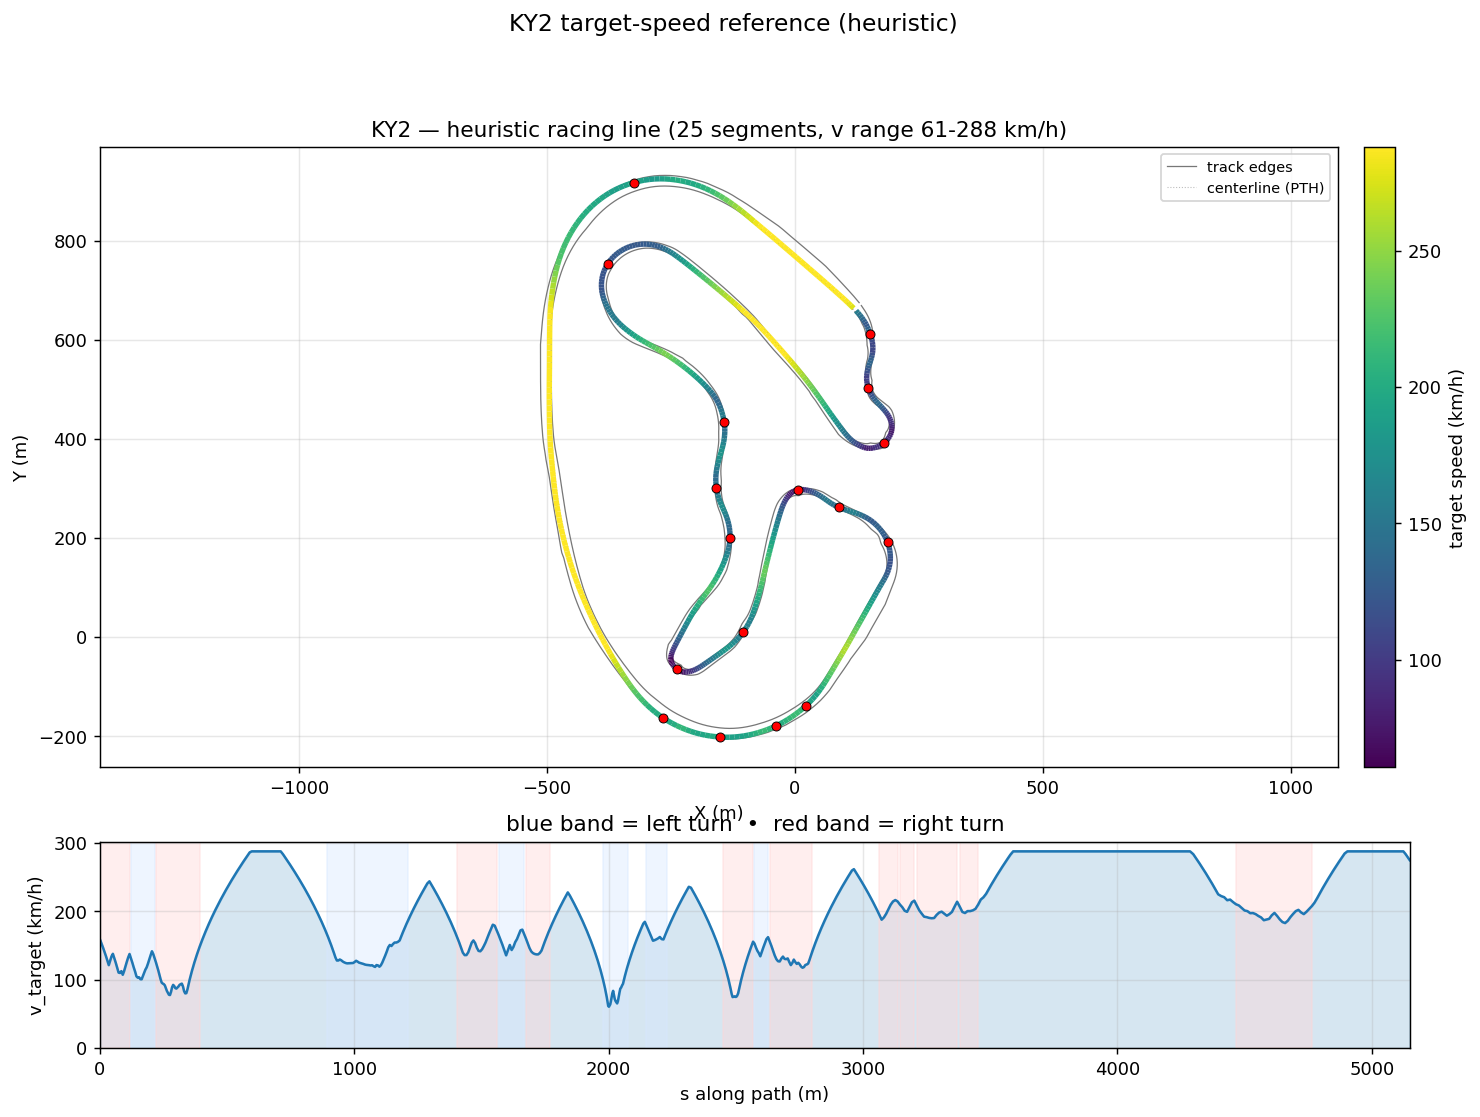

Values plotted in this chart, from the file beside it:
s_m, x_center_m, y_center_m, z_center_m, x_line_m, y_line_m, offset_m, heading_rad, curvature_1_per_m, radius_m, slope_pct, width_m, drive_left_m, drive_right_m, limit_left_m, limit_right_m, segment_id, segment_kind, v_target_ms, v_target_kmh
0.0, 123.6, 658.7, 8.281, 123.3, 658.4, -0.4076, -0.7955, -0.004654, 214.9, 1.252, 17.84, -3.25, 14.59, -3.3, 37.75, 0, right, 44.17, 159
5.869, 127.7, 654.5, 8.354, 127.3, 654.1, -0.5657, -0.8228, -0.005184, 192.9, 1.123, 17.44, -3.85, 13.59, -3.9, 37.25, 0, right, 42.58, 153.3
12.07, 131.8, 649.8, 8.416, 131.3, 649.4, -0.7266, -0.8585, -0.006337, 157.8, 0.8196, 17.24, -4.65, 12.59, -4.7, 36.6, 0, right, 40.83, 147
18, 135.6, 645.3, 8.455, 134.9, 644.7, -0.8849, -0.8994, -0.007816, 128, 0.4135, 17.24, -5.649, 11.59, -5.75, 35.85, 0, right, 39.08, 140.7
23.66, 139, 640.8, 8.465, 138.2, 640.2, -1.034, -0.9486, -0.008734, 114.5, -0.08642, 17.24, -6.648, 10.59, -7, 35.05, 0, right, 37.34, 134.4
29.15, 142.1, 636.2, 8.446, 141.1, 635.6, -1.166, -0.9968, -0.01055, 94.75, -0.6714, 17.24, -7.647, 9.592, -8.6, 34, 0, right, 35.56, 128
34.53, 144.9, 631.6, 8.393, 143.7, 631, -1.274, -1.063, -0.01207, 82.88, -1.349, 16.38, -7.788, 8.593, -10.55, 32.95, 0, right, 33.74, 121.5
39.85, 147.3, 626.9, 8.302, 146.1, 626.3, -1.349, -1.126, -0.01078, 92.8, -2.069, 15.73, -8.135, 7.594, -13, 31.65, 0, right, 35.55, 128
45.22, 149.5, 622, 8.171, 148.2, 621.4, -1.384, -1.178, -0.008419, 118.8, -2.807, 15.24, -8.647, 6.595, -15.95, 29.85, 0, right, 37.28, 134.2
50.68, 151.5, 616.9, 7.997, 150.2, 616.4, -1.373, -1.217, -0.006712, 149, -3.467, 14.86, -9.269, 5.596, -19.2, 27.55, 0, right, 38.35, 138.1
56.24, 153.3, 611.6, 7.788, 152, 611.2, -1.314, -1.252, -0.007425, 134.7, -4.019, 14.54, -9.945, 4.597, -22.8, 27.55, 0, right, 36.6, 131.8
61.89, 154.9, 606.2, 7.546, 153.8, 605.9, -1.207, -1.3, -0.01006, 99.41, -4.147, 14.22, -10.62, 3.598, -27.97, 24.95, 0, right, 34.74, 125.1
67.51, 156.2, 600.8, 7.321, 155.2, 600.6, -1.055, -1.365, -0.012, 83.37, -4.128, 13.84, -11.24, 2.599, -33.58, 28.73, 0, right, 32.78, 118
73.08, 157.2, 595.3, 7.084, 156.3, 595.2, -0.8656, -1.435, -0.01456, 68.67, -3.527, 13.35, -11.75, 1.6, -39.15, 34.3, 0, right, 30.71, 110.6
78.6, 157.7, 589.8, 6.929, 157, 589.8, -0.6469, -1.526, -0.0147, 68.03, -2.464, 13.33, -12.08, 1.25, -39.15, 35, 0, right, 30.57, 110
84.04, 157.7, 584.4, 6.814, 157.3, 584.4, -0.4087, -1.596, -0.01401, 71.36, -1.919, 11.78, -11.08, 0.7, -39.36, 35.7, 0, right, 31.31, 112.7
89.4, 157.4, 579, 6.721, 157.2, 579, -0.1611, -1.677, -0.01544, 64.77, -0.8734, 10.18, -10.08, 0.1, -44.72, 36.1, 0, right, 29.82, 107.4
94.68, 156.6, 573.8, 6.72, 156.7, 573.8, 0.08629, -1.76, -0.01402, 71.33, -0.1298, 10.18, -9.083, 1.099, -50, 36.3, 0, right, 31.3, 112.7
99.93, 155.4, 568.7, 6.708, 155.7, 568.6, 0.325, -1.825, -0.01151, 86.89, -0.5008, 10.18, -8.084, 2.098, -50, 36.3, 0, right, 33.22, 119.6
105.2, 153.9, 563.6, 6.667, 154.5, 563.4, 0.5478, -1.882, -0.009733, 102.7, -0.5959, 10.18, -7.085, 3.097, -50, 36.1, 0, right, 35.05, 126.2
110.6, 152.1, 558.5, 6.644, 152.8, 558.2, 0.7489, -1.929, -0.005961, 167.8, -0.4053, 10.18, -6.086, 4.096, -50, 35.65, 0, right, 36.82, 132.5
116.2, 150.2, 553.3, 6.622, 151, 553, 0.924, -1.946, 0.001137, 879.8, -0.3639, 10.69, -5.595, 5.095, -50, 34.95, 0, right, 38.28, 137.8
121.7, 148.2, 548.1, 6.604, 149.2, 547.8, 1.07, -1.916, 0.007795, 128.3, -0.3633, 10.69, -4.596, 6.094, -50, 34.05, 1, left, 36.53, 131.5
127.2, 146.5, 542.9, 6.582, 147.6, 542.6, 1.186, -1.86, 0.01128, 88.69, -0.5939, 10.69, -3.597, 7.093, -50, 33.35, 1, left, 34.71, 124.9
132.7, 145.1, 537.6, 6.539, 146.3, 537.3, 1.27, -1.793, 0.01276, 78.37, -1.012, 10.69, -2.598, 8.092, -50, 33.1, 1, left, 32.81, 118.1
138, 144.1, 532.3, 6.473, 145.4, 532.1, 1.321, -1.722, 0.01419, 70.46, -1.296, 10.69, -1.599, 9.091, -50, 33.05, 1, left, 31.11, 112
143.3, 143.5, 527.1, 6.401, 144.8, 527, 1.34, -1.642, 0.01614, 61.97, -0.9079, 10.69, -0.6, 10.09, -50, 32.55, 1, left, 29.17, 105
148.6, 143.4, 521.9, 6.377, 144.7, 521.9, 1.326, -1.552, 0.01675, 59.71, -0.07039, 12.54, -1.45, 11.09, -50, 31.5, 1, left, 28.64, 103.1
153.7, 143.7, 516.7, 6.393, 145, 516.9, 1.281, -1.468, 0.01656, 60.37, 0.6406, 13.4, -1.45, 11.95, -50, 30.5, 1, left, 28.79, 103.7
158.8, 144.4, 511.7, 6.441, 145.6, 512, 1.206, -1.384, 0.01748, 57.21, 1.324, 11.5, -0.55, 10.95, -50, 29.15, 1, left, 28.03, 100.9
163.7, 145.6, 506.9, 6.525, 146.6, 507.2, 1.104, -1.293, 0.01753, 57.06, 1.601, 11.5, -1.549, 9.948, -50, 28.6, 1, left, 27.99, 100.8
168.6, 147.1, 502.3, 6.599, 148, 502.6, 0.9775, -1.211, 0.01595, 62.68, 1.279, 11.5, -2.548, 8.949, -50, 27.25, 1, left, 29.34, 105.6
173.5, 149, 497.8, 6.65, 149.8, 498.1, 0.832, -1.137, 0.01447, 69.1, 0.7842, 11.5, -3.547, 7.95, -50, 26.55, 1, left, 30.81, 110.9
178.4, 151.2, 493.4, 6.676, 151.8, 493.7, 0.6719, -1.069, 0.01349, 74.12, 0.3142, 11.65, -4.546, 7.1, -50, 26.4, 1, left, 31.91, 114.9
183.4, 153.8, 489.1, 6.681, 154.2, 489.4, 0.5022, -1.004, 0.01274, 78.51, -0.02357, 12.1, -5.545, 6.55, -50, 26.75, 1, left, 32.84, 118.2
188.4, 156.6, 484.9, 6.673, 156.9, 485.1, 0.3282, -0.9413, 0.01166, 85.76, -0.2187, 12.4, -6, 6.4, -50, 27.6, 1, left, 34.32, 123.5
193.6, 159.8, 480.8, 6.658, 159.9, 480.9, 0.1549, -0.8847, 0.0102, 98, -0.3216, 12.55, -6, 6.55, -50, 27.6, 1, left, 36.05, 129.8
198.9, 163.3, 476.8, 6.64, 163.2, 476.8, -0.01301, -0.8347, 0.008223, 121.6, -0.3566, 12.6, -5.6, 7, -50, 22.31, 1, left, 37.74, 135.9
204.3, 167, 472.9, 6.62, 166.8, 472.8, -0.1711, -0.797, 0.004231, 236.4, -0.3132, 12.95, -5.199, 7.75, -50, 19.55, 1, left, 39.39, 141.8
209.7, 170.7, 469.1, 6.606, 170.5, 468.9, -0.3156, -0.789, -0.0003362, 2975, -0.1958, 12.75, -4.2, 8.55, -50, 19.55, 1, left, 38.17, 137.4
215, 174.4, 465.3, 6.599, 174.1, 465, -0.4438, -0.8004, -0.002772, 360.7, -0.08596, 12.75, -3.45, 9.3, -50, 20.45, 1, left, 36.5, 131.4
220, 177.9, 461.7, 6.597, 177.5, 461.3, -0.554, -0.8174, -0.00482, 207.5, 0.004545, 12.65, -2.75, 9.9, -50, 20.45, 2, right, 34.83, 125.4
224.9, 181.2, 458.1, 6.599, 180.7, 457.7, -0.6459, -0.8473, -0.00776, 128.9, 0.07861, 12.9, -2.2, 10.7, -45.38, 20.25, 2, right, 33.16, 119.4
229.5, 184.2, 454.6, 6.604, 183.6, 454.1, -0.7204, -0.8901, -0.01079, 92.69, 0.06544, 12.6, -1.9, 10.7, -50, 20.15, 2, right, 31.48, 113.3
233.9, 186.9, 451, 6.606, 186.2, 450.6, -0.7795, -0.9448, -0.0142, 70.41, -0.09289, 12.19, -1.75, 10.44, -50, 20.15, 2, right, 29.77, 107.2
238.2, 189.3, 447.5, 6.596, 188.6, 447, -0.8256, -1.014, -0.0175, 57.13, -0.4287, 11.39, -1.95, 9.443, -49.25, 21.25, 2, right, 28.01, 100.8
242.5, 191.4, 443.8, 6.569, 190.6, 443.4, -0.8615, -1.094, -0.01933, 51.75, -0.9185, 10.89, -2.45, 8.444, -48.5, 25.48, 2, right, 26.66, 95.97
246.7, 193.1, 440, 6.519, 192.3, 439.6, -0.8898, -1.177, -0.01992, 50.2, -1.5, 10.79, -3.35, 7.445, -48.1, 29.67, 2, right, 26.26, 94.53
250.8, 194.6, 436.1, 6.445, 193.7, 435.8, -0.9127, -1.26, -0.02027, 49.34, -2.068, 10.79, -4.349, 6.446, -48, 33.81, 2, right, 26.03, 93.72
254.9, 195.6, 432.1, 6.349, 194.7, 431.9, -0.9319, -1.344, -0.02108, 47.43, -2.439, 10.79, -5.348, 5.447, -48.15, 37.91, 2, right, 25.52, 91.88
259, 196.4, 428.1, 6.245, 195.4, 428, -0.9483, -1.432, -0.02312, 43.26, -2.199, 10.79, -6.347, 4.448, -48.55, 41.97, 2, right, 24.37, 87.75
263, 196.7, 424.1, 6.171, 195.8, 424.1, -0.9622, -1.531, -0.02536, 39.43, -1.656, 10.79, -7.346, 3.449, -49.4, 46, 2, right, 23.27, 83.77
267, 196.7, 420.1, 6.112, 195.7, 420.2, -0.9732, -1.636, -0.02707, 36.95, -1.257, 10.79, -8.345, 2.45, -50, 50, 2, right, 22.53, 81.09
271, 196.2, 416.1, 6.07, 195.2, 416.3, -0.9803, -1.748, -0.02916, 34.3, -0.9689, 10.89, -9.344, 1.55, -50, 50, 2, right, 21.7, 78.13
275.1, 195.2, 412.2, 6.034, 194.3, 412.5, -0.9817, -1.872, -0.02946, 33.95, -0.5939, 11.39, -10.34, 1.05, -48.7, 50, 2, right, 21.59, 77.73
279.2, 193.8, 408.3, 6.022, 192.9, 408.7, -0.9748, -1.99, -0.02624, 38.11, 0.1143, 12.34, -11.34, 1, -44.57, 50, 2, right, 22.88, 82.36
283.4, 191.9, 404.6, 6.044, 191, 405.1, -0.9565, -2.09, -0.02241, 44.63, 0.9683, 12.2, -10.7, 1.5, -40.39, 50, 2, right, 24.76, 89.12
287.7, 189.6, 401, 6.104, 188.8, 401.5, -0.9238, -2.178, -0.02077, 48.14, 1.775, 12.2, -9.697, 2.499, -36.15, 50, 2, right, 25.71, 92.56
291.9, 187, 397.6, 6.195, 186.3, 398.2, -0.8733, -2.267, -0.02156, 46.39, 2.123, 12.2, -8.698, 3.498, -34.15, 50, 2, right, 25.24, 90.86
296.1, 184.1, 394.5, 6.284, 183.6, 395.1, -0.8026, -2.361, -0.0231, 43.3, 1.931, 12.2, -7.699, 4.497, -32.85, 50, 2, right, 24.39, 87.79
... 618 more rows
